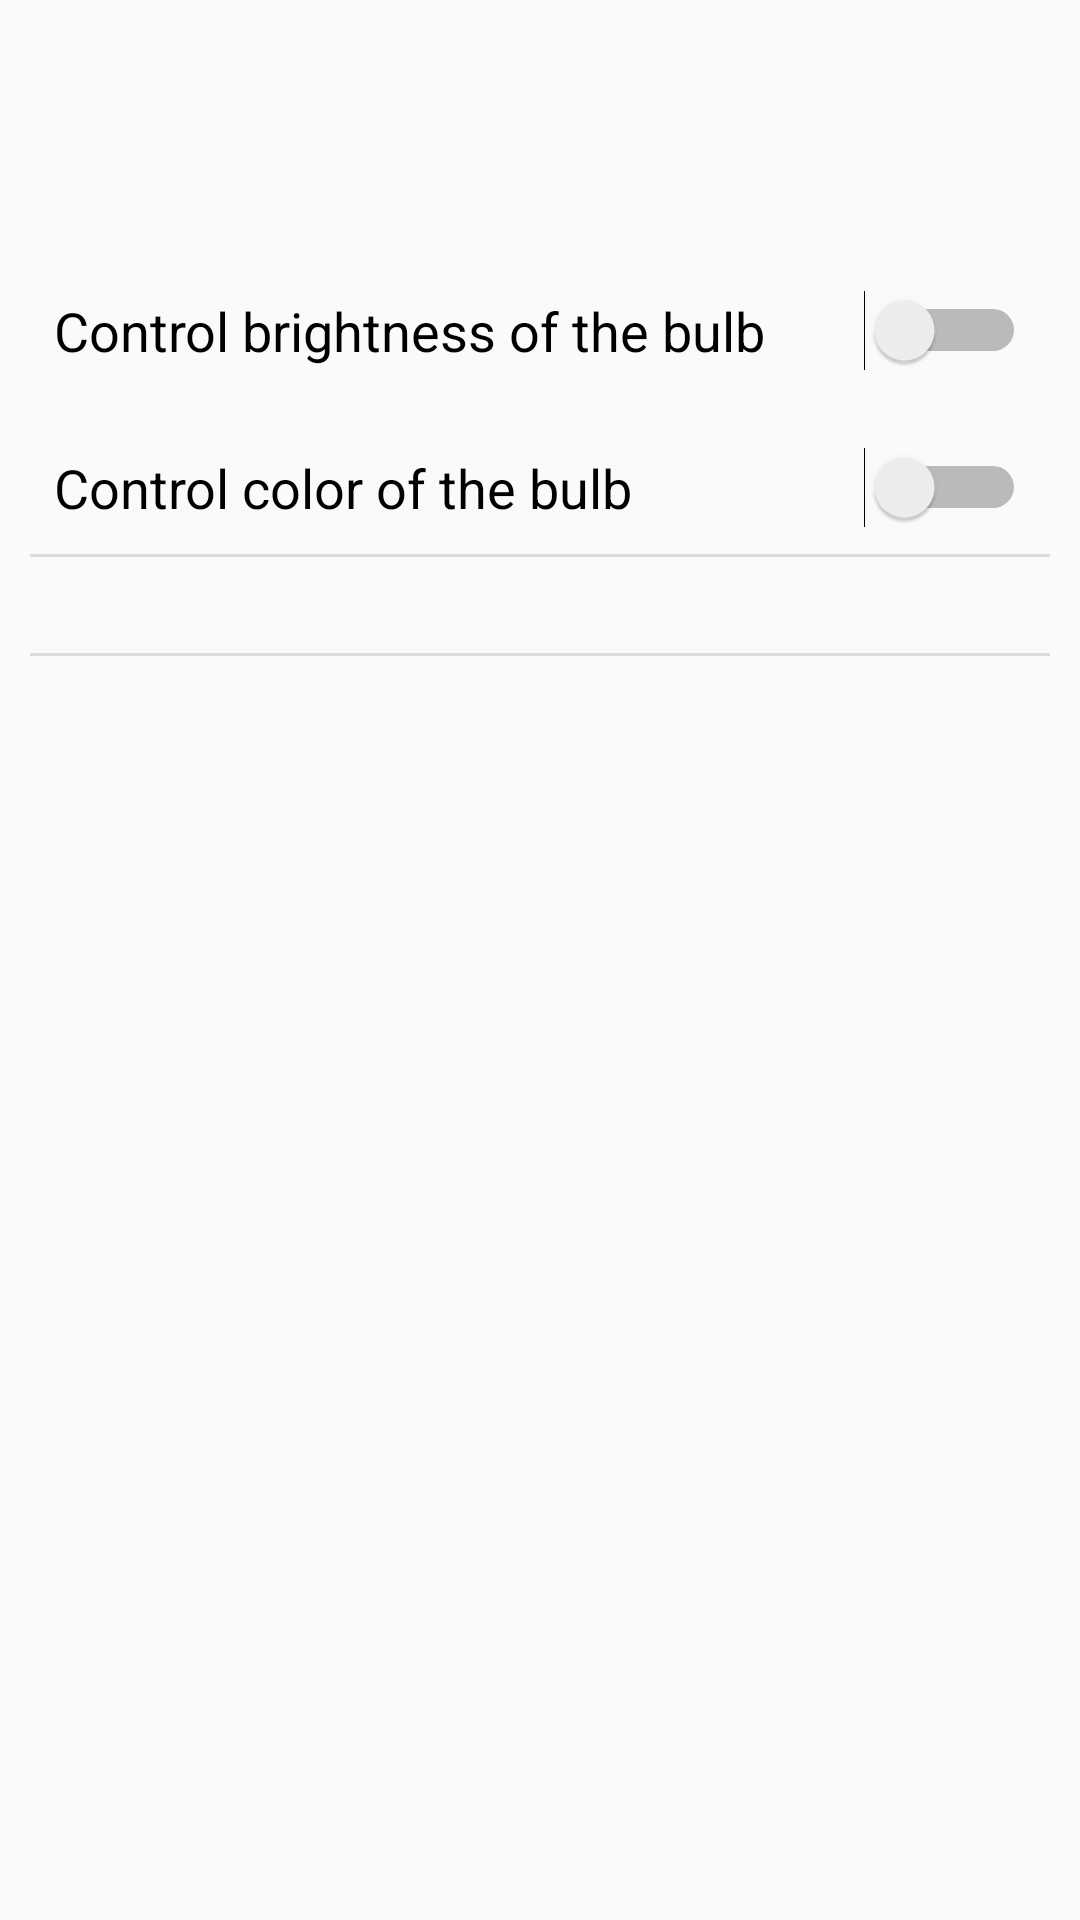

Here is an Android app screen rendered from its layout file. Give the layout XML and the strings, colors and styles it references.
<!-- AndroidManifest.xml: application theme AppTheme -->
<!-- res/layout/fragment_mixed_control.xml -->
<?xml version="1.0" encoding="utf-8"?>
<FrameLayout xmlns:android="http://schemas.android.com/apk/res/android"
    xmlns:app="http://schemas.android.com/apk/res-auto"
    xmlns:tools="http://schemas.android.com/tools"
    android:layout_width="match_parent"
    android:layout_height="match_parent"
    tools:context=".Fragments.MixedControlFragment"
    android:id="@+id/mixedFragment">

    <LinearLayout
        android:layout_width="match_parent"
        android:layout_height="match_parent"
        android:orientation="vertical"
        android:layout_marginTop="80dp"
        android:layout_marginLeft="10dp"
        android:layout_marginRight="10dp"
        android:layout_marginBottom="10dp">

        <Switch
            android:id="@+id/switchMixBrightness"
            android:layout_width="match_parent"
            android:layout_height="wrap_content"
            android:layout_marginStart="8dp"
            android:layout_marginTop="8dp"
            android:layout_marginEnd="8dp"
            android:checked="false"
            android:paddingTop="10dp"
            android:paddingBottom="10dp"
            android:text="Control brightness of the bulb"
            android:textSize="18sp"
            app:layout_constraintEnd_toEndOf="parent"
            app:layout_constraintStart_toStartOf="parent"
            app:layout_constraintTop_toTopOf="parent" />


        <Switch
            android:id="@+id/switchMixColor"
            android:layout_width="match_parent"
            android:layout_height="wrap_content"
            android:layout_marginStart="8dp"
            android:layout_marginTop="8dp"
            android:layout_marginEnd="8dp"
            android:paddingTop="10dp"
            android:paddingBottom="10dp"
            android:text="Control color of the bulb"
            android:textSize="18sp"
            app:layout_constraintEnd_toEndOf="parent"
            app:layout_constraintStart_toStartOf="parent"
            app:layout_constraintTop_toBottomOf="@+id/switchMixBrightness" />

        <View
            android:id="@+id/divider3"
            android:layout_width="match_parent"
            android:layout_height="1dp"
            android:background="?android:attr/listDivider"
            app:layout_constraintEnd_toEndOf="parent"
            app:layout_constraintStart_toStartOf="parent"
            app:layout_constraintTop_toBottomOf="@+id/switchMixColor" />

        <TextView
            android:id="@+id/infoMixText"
            android:layout_width="match_parent"
            android:layout_height="wrap_content"
            android:layout_marginStart="8dp"
            android:layout_marginTop="8dp"
            android:layout_marginEnd="8dp"
            android:paddingBottom="5dp"
            android:textAlignment="center"
            android:textSize="14sp"
            app:layout_constraintEnd_toEndOf="parent"
            app:layout_constraintStart_toStartOf="parent"
            app:layout_constraintTop_toBottomOf="@+id/divider3" />

        <View
            android:id="@+id/divider4"
            android:layout_width="match_parent"
            android:layout_height="1dp"
            android:background="?android:attr/listDivider"
            app:layout_constraintEnd_toEndOf="parent"
            app:layout_constraintStart_toStartOf="parent"
            app:layout_constraintTop_toBottomOf="@+id/infoMixText" />

        <android.support.constraint.ConstraintLayout
            android:id="@+id/mixedGraph"
            android:layout_width="match_parent"
            android:layout_height="228dp"
            android:layout_marginStart="8dp"
            android:layout_marginTop="8dp"
            android:layout_marginEnd="8dp"
            android:layout_marginBottom="8dp"
            android:orientation="horizontal"
            app:layout_constraintBottom_toBottomOf="parent"
            app:layout_constraintEnd_toEndOf="parent"
            app:layout_constraintHorizontal_bias="1.0"
            app:layout_constraintStart_toStartOf="parent"
            app:layout_constraintTop_toBottomOf="@+id/infoText"
            app:layout_constraintVertical_bias="0.047">
        </android.support.constraint.ConstraintLayout>
    </LinearLayout>
</FrameLayout>
<!-- resources referenced by this layout -->
<resources>
  <style name="AppTheme" parent="Theme.AppCompat.Light.DarkActionBar">
          
          <item name="colorPrimary">@color/colorPrimary2</item>
          <item name="colorPrimaryDark">@color/colorPrimaryDark2</item>
          <item name="colorAccent">@color/colorAccent2</item>
      </style>
  <color name="colorPrimary2">#09a0f7</color>
  <color name="colorPrimaryDark2">#045889</color>
  <color name="colorAccent2">#02a2ff</color>
</resources>
